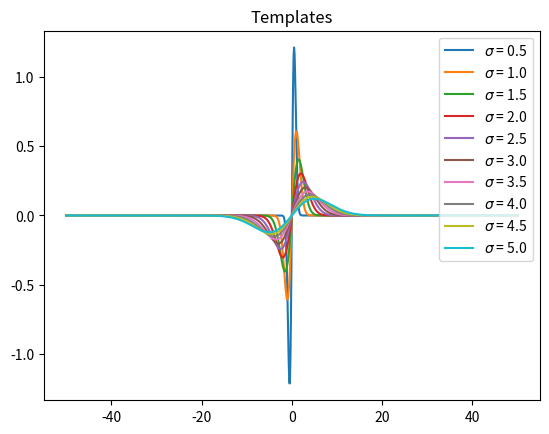
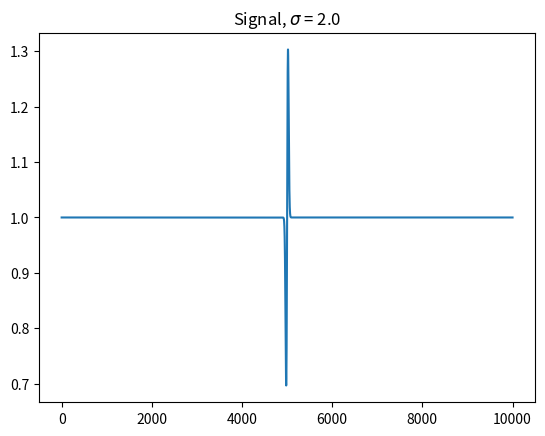
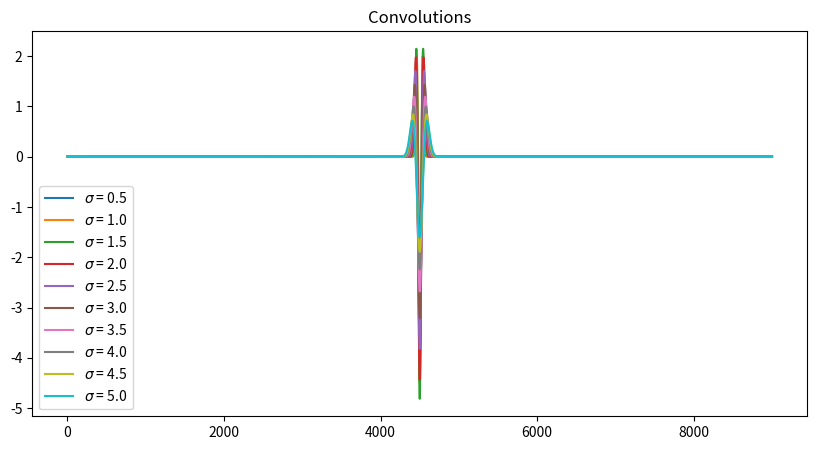

The script that saved these images, in order:
import numpy as np
from matplotlib import pyplot as plt
from scipy.signal import oaconvolve
from scipy import signal

def rayleigh(x, s):

    r = (x / s**2) * np.exp(-x**2 / (2 * s**2))

    return r

rtemps = np.zeros((10,1001))

x = np.arange(-50,50.1,0.1)

for i, s in enumerate(np.arange(0.5,5.5,0.5)):
    rtemps[i] = rayleigh(x, s)
    plt.plot(x, rtemps[i], label=r'$\sigma$ = {}'.format(s))
    plt.title('Templates')
    plt.legend()

test = np.ones(10001)
test[4500:5501] += rayleigh(x, 2.0)

fig, axes = plt.subplots()

axes.plot(test)
axes.set_title('Signal, $\sigma$ = 2.0')

fig, axes = plt.subplots(1,1, figsize=(10,5))

for i, s in enumerate(np.arange(0.5,5.5,0.5)):
    convtest = oaconvolve(test, rtemps[i], mode='valid')
    axes.plot(convtest, label=r'$\sigma$ = {}'.format(s))
plt.title('Convolutions')
plt.legend()
plt.show()

